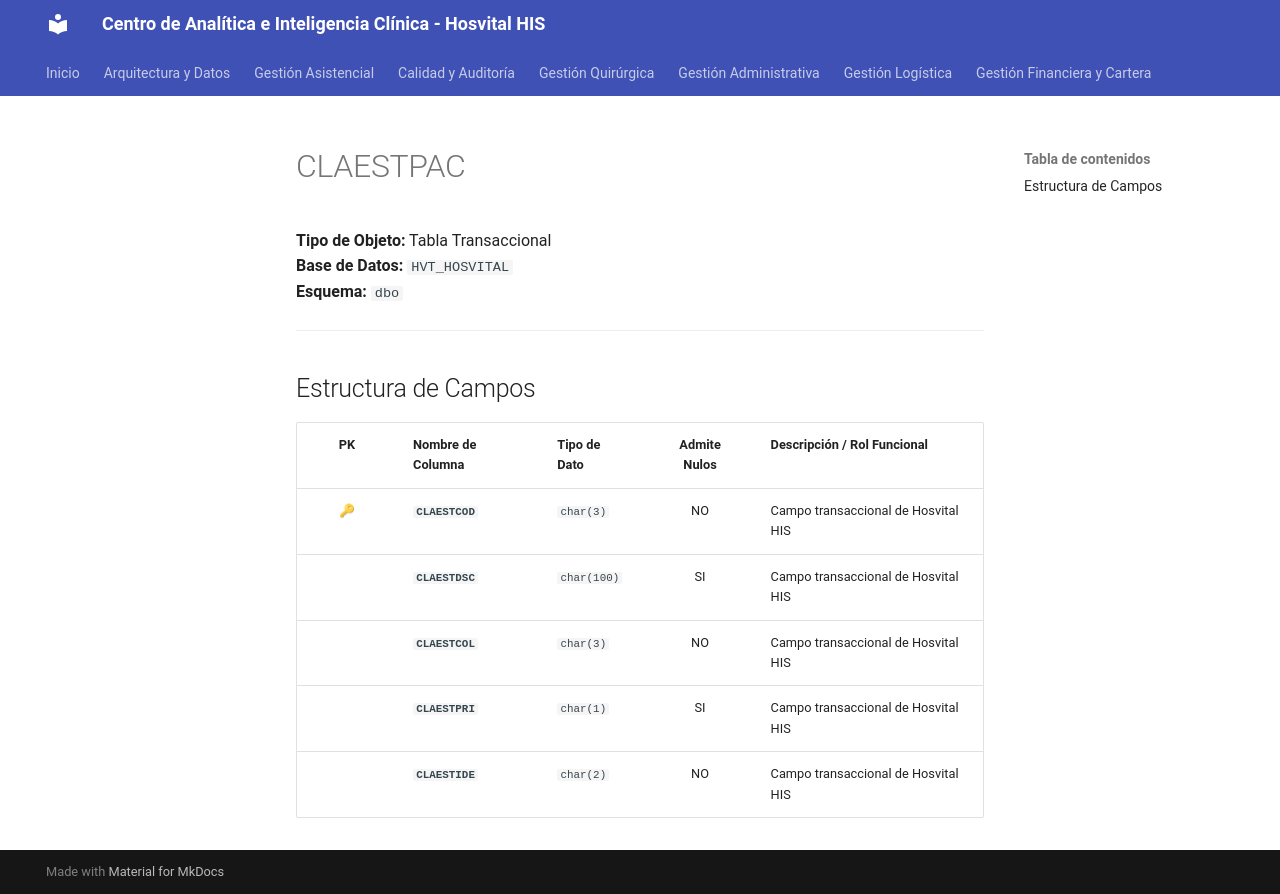

repository: SoporteSaludtech/superset-docs · page: diccionario-general/CLAESTPAC/index.html · generator: mkdocs

# CLAESTPAC

**Tipo de Objeto:** Tabla Transaccional  
**Base de Datos:** `HVT_HOSVITAL`  
**Esquema:** `dbo`

---

## Estructura de Campos

| PK | Nombre de Columna | Tipo de Dato | Admite Nulos | Descripción / Rol Funcional |
| :-: | :--- | :--- | :-: | :--- |
| 🔑 | **`CLAESTCOD`** | `char(3)` | NO | Campo transaccional de Hosvital HIS |
|  | **`CLAESTDSC`** | `char(100)` | SI | Campo transaccional de Hosvital HIS |
|  | **`CLAESTCOL`** | `char(3)` | NO | Campo transaccional de Hosvital HIS |
|  | **`CLAESTPRI`** | `char(1)` | SI | Campo transaccional de Hosvital HIS |
|  | **`CLAESTIDE`** | `char(2)` | NO | Campo transaccional de Hosvital HIS |
